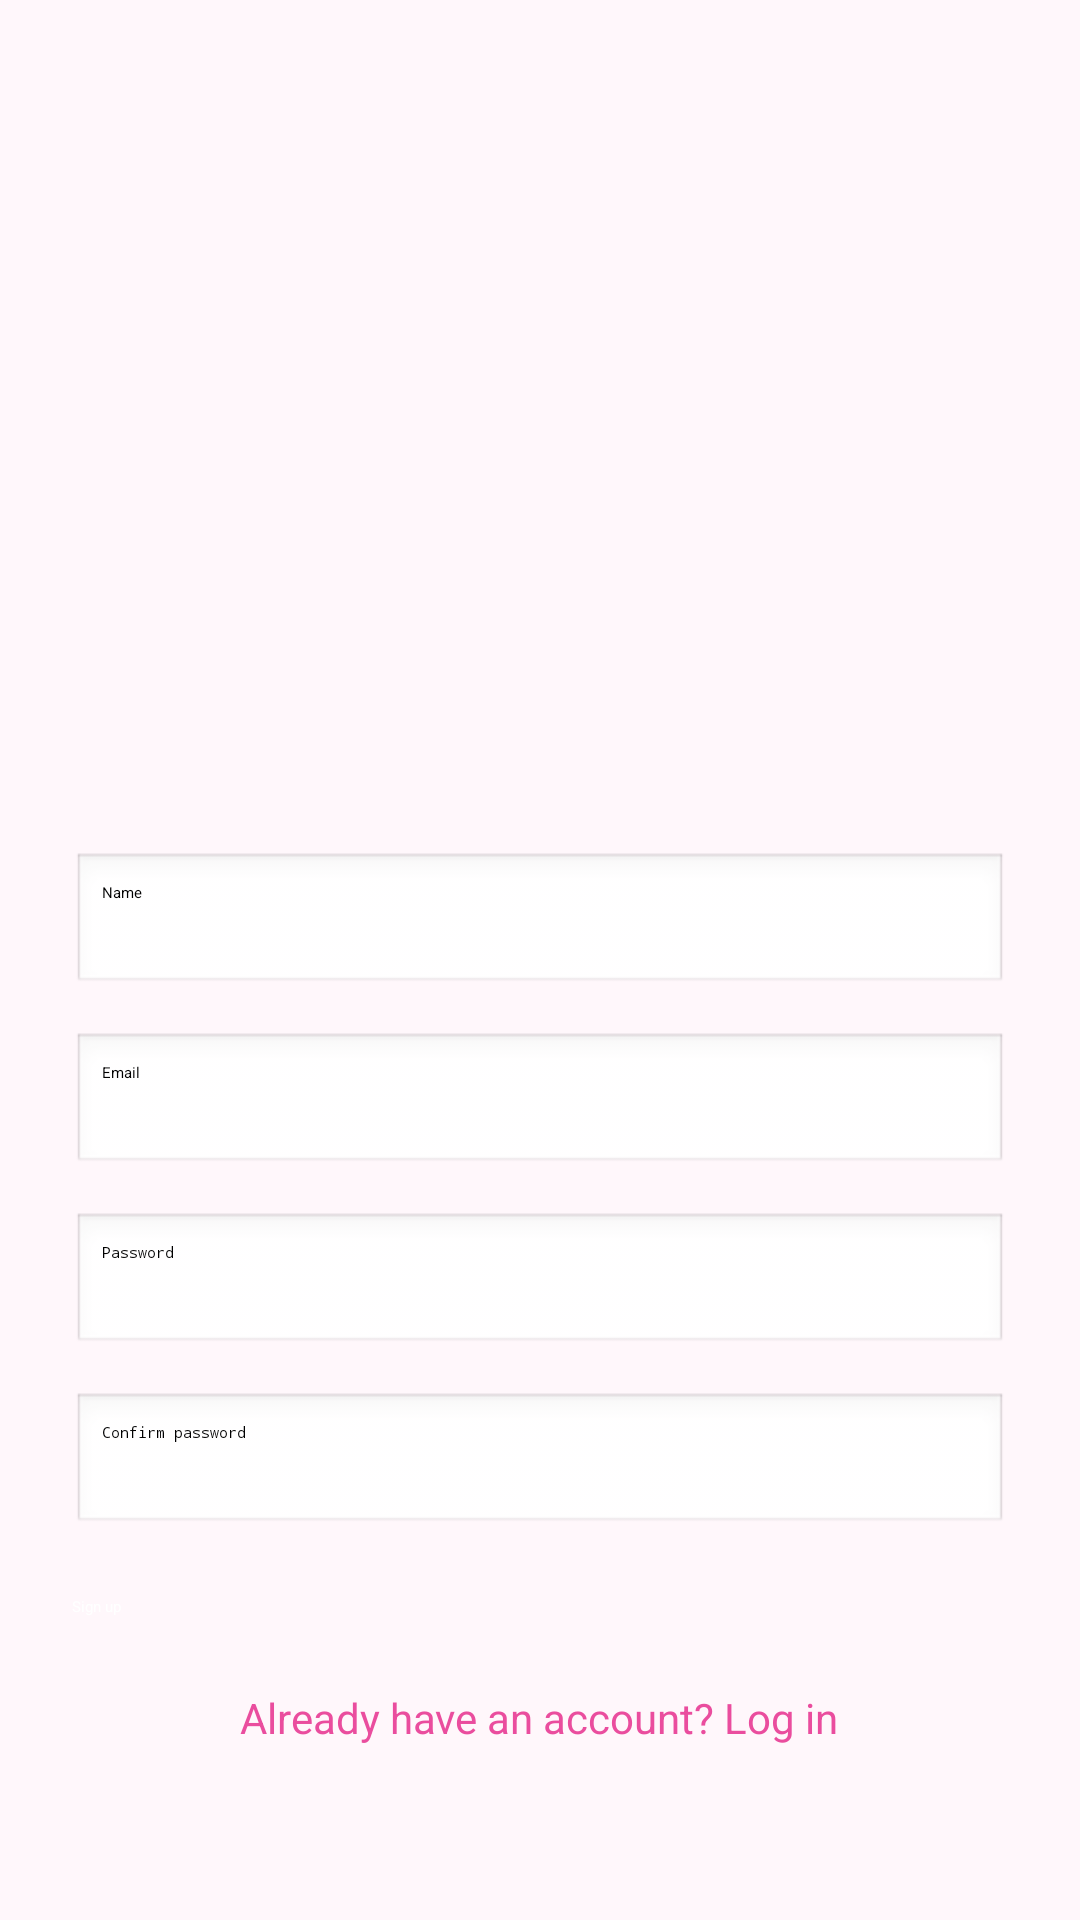

Write the Android layout XML for this screen, with the resource values it uses.
<!-- AndroidManifest.xml: application theme Theme.NailIt -->
<!-- res/layout/activity_sign_up.xml -->
<?xml version="1.0" encoding="utf-8"?>
<ScrollView xmlns:android="http://schemas.android.com/apk/res/android"
    android:layout_width="match_parent"
    android:layout_height="match_parent"
    android:background="#FFF7FB"
    android:fillViewport="true">

    <LinearLayout
        android:layout_width="match_parent"
        android:layout_height="wrap_content"
        android:orientation="vertical"
        android:gravity="center"
        android:padding="24dp">

        <ImageView
            android:id="@+id/img_logo"
            android:layout_width="330dp"
            android:layout_height="210dp"
            android:src="@drawable/logo"
            android:adjustViewBounds="true"
            android:scaleType="fitCenter"
            android:contentDescription="Nailit logo" />

        <View
            android:layout_width="match_parent"
            android:layout_height="24dp" />

        <EditText
            android:id="@+id/et_name"
            android:layout_width="match_parent"
            android:layout_height="wrap_content"
            android:hint="Name"
            android:inputType="textPersonName"
            android:background="@android:drawable/edit_text"
            android:padding="10dp" />

        <EditText
            android:id="@+id/et_email"
            android:layout_width="match_parent"
            android:layout_height="wrap_content"
            android:layout_marginTop="12dp"
            android:hint="Email"
            android:inputType="textEmailAddress"
            android:background="@android:drawable/edit_text"
            android:padding="10dp" />

        <EditText
            android:id="@+id/et_password"
            android:layout_width="match_parent"
            android:layout_height="wrap_content"
            android:layout_marginTop="12dp"
            android:hint="Password"
            android:inputType="textPassword"
            android:background="@android:drawable/edit_text"
            android:padding="10dp" />

        <EditText
            android:id="@+id/et_confirm_password"
            android:layout_width="match_parent"
            android:layout_height="wrap_content"
            android:layout_marginTop="12dp"
            android:hint="Confirm password"
            android:inputType="textPassword"
            android:background="@android:drawable/edit_text"
            android:padding="10dp" />

        <Button
            android:id="@+id/btn_sign_up"
            android:layout_width="match_parent"
            android:layout_height="wrap_content"
            android:layout_marginTop="20dp"
            android:text="Sign up"
            android:textAllCaps="false"
            android:backgroundTint="#FFEA4D9E"
            android:textColor="@android:color/white" />

        <TextView
            android:id="@+id/tv_go_to_login"
            android:layout_width="wrap_content"
            android:layout_height="wrap_content"
            android:layout_marginTop="16dp"
            android:text="Already have an account? Log in"
            android:textColor="#FFEA4D9E"
            android:textSize="14sp"
            android:padding="8dp" />
    </LinearLayout>
</ScrollView>
<!-- resources referenced by this layout -->
<resources>

</resources>
